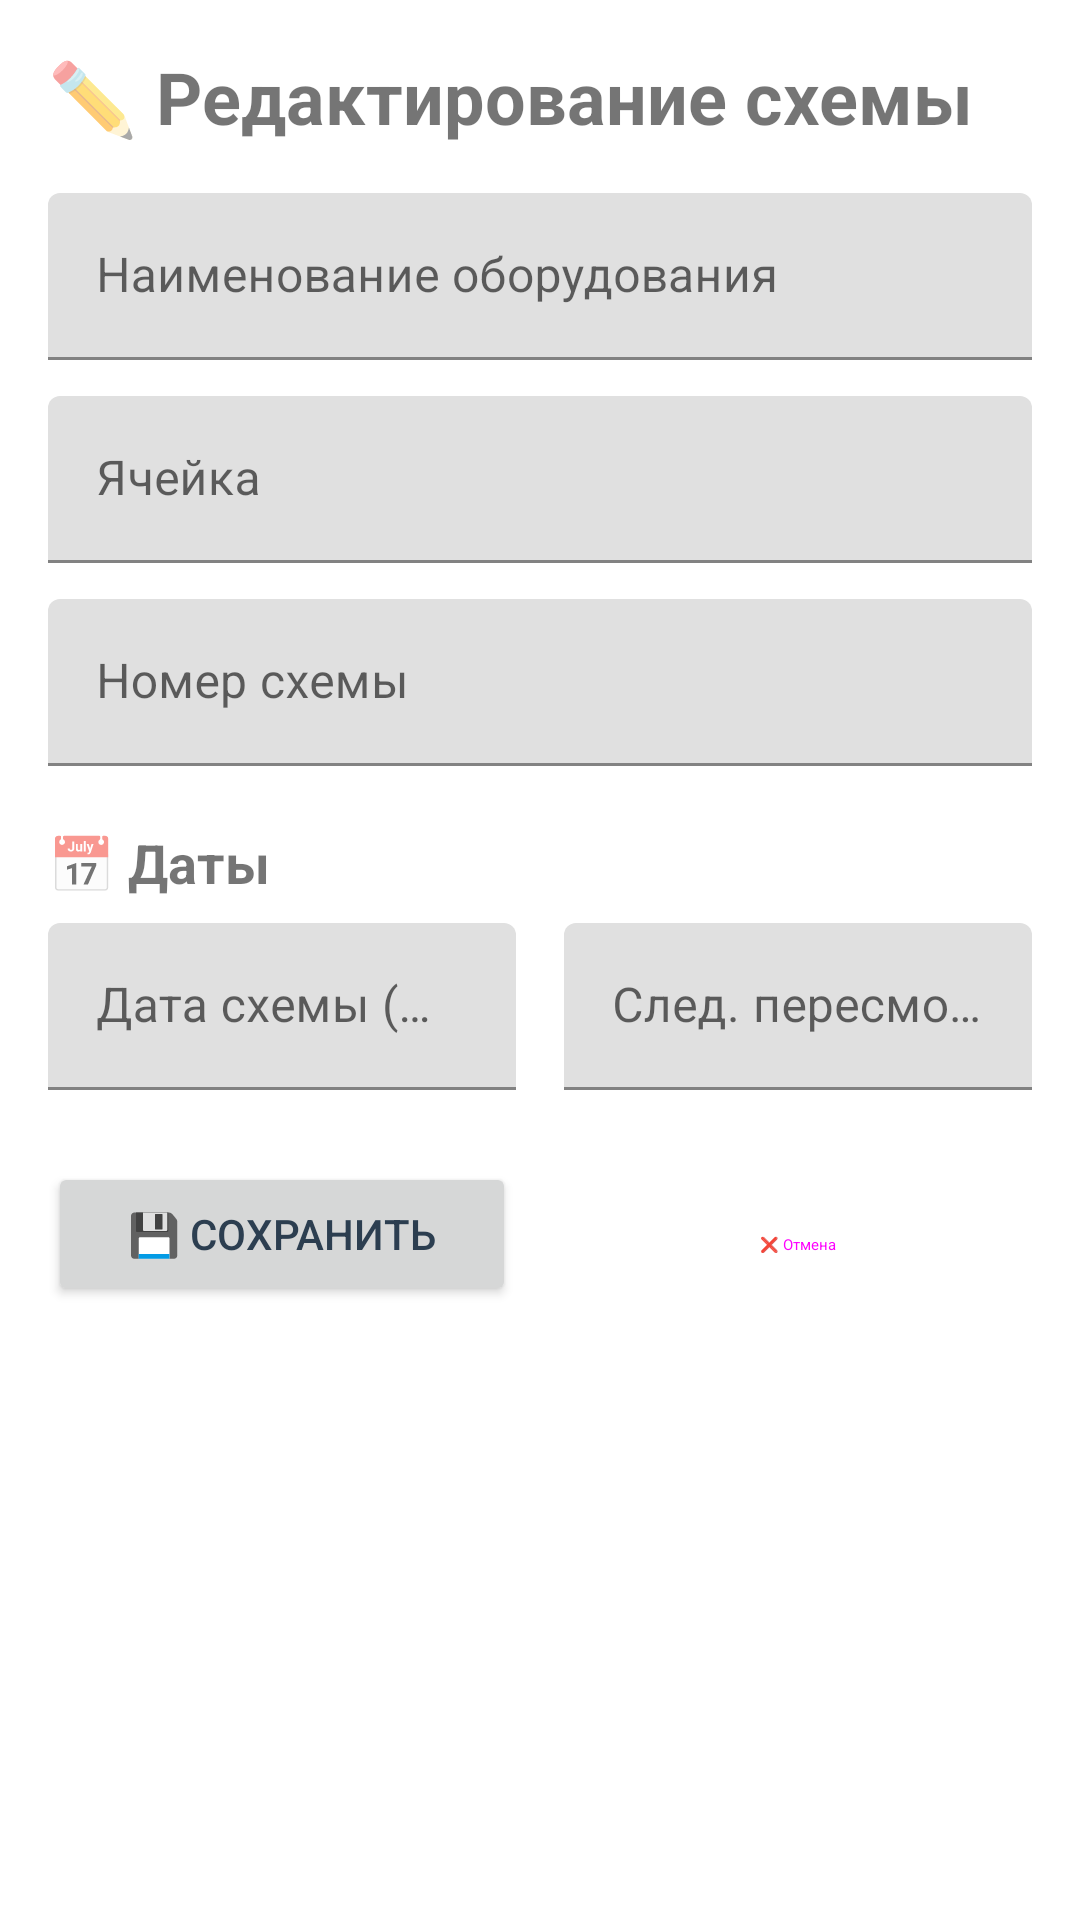

This screen was rendered from an Android layout file. Write that file and the resources it references.
<!-- AndroidManifest.xml: application theme Theme.MySchemes -->
<!-- res/layout/activity_edit_scheme.xml -->
<?xml version="1.0" encoding="utf-8"?>
<ScrollView xmlns:android="http://schemas.android.com/apk/res/android"
    android:layout_width="match_parent"
    android:layout_height="match_parent"
    android:padding="16dp">

    <LinearLayout
        android:layout_width="match_parent"
        android:layout_height="wrap_content"
        android:orientation="vertical">

        <TextView
            android:layout_width="match_parent"
            android:layout_height="wrap_content"
            android:text="✏️ Редактирование схемы"
            android:textSize="24sp"
            android:textStyle="bold"
            android:paddingBottom="16dp" />

        <com.google.android.material.textfield.TextInputLayout
            android:layout_width="match_parent"
            android:layout_height="wrap_content"
            android:layout_marginBottom="12dp"
            android:hint="Наименование оборудования">

            <com.google.android.material.textfield.TextInputEditText
                android:id="@+id/etEquipmentName"
                android:layout_width="match_parent"
                android:layout_height="wrap_content"
                android:inputType="textMultiLine" />
        </com.google.android.material.textfield.TextInputLayout>

        <com.google.android.material.textfield.TextInputLayout
            android:layout_width="match_parent"
            android:layout_height="wrap_content"
            android:layout_marginBottom="12dp"
            android:hint="Ячейка">

            <com.google.android.material.textfield.TextInputEditText
                android:id="@+id/etCellNumber"
                android:layout_width="match_parent"
                android:layout_height="wrap_content"
                android:inputType="text" />
        </com.google.android.material.textfield.TextInputLayout>

        <com.google.android.material.textfield.TextInputLayout
            android:layout_width="match_parent"
            android:layout_height="wrap_content"
            android:layout_marginBottom="12dp"
            android:hint="Номер схемы">

            <com.google.android.material.textfield.TextInputEditText
                android:id="@+id/etSchemeNumber"
                android:layout_width="match_parent"
                android:layout_height="wrap_content"
                android:inputType="text" />
        </com.google.android.material.textfield.TextInputLayout>

        <TextView
            android:layout_width="match_parent"
            android:layout_height="wrap_content"
            android:text="📅 Даты"
            android:textSize="18sp"
            android:textStyle="bold"
            android:layout_marginTop="8dp"
            android:layout_marginBottom="8dp" />

        <LinearLayout
            android:layout_width="match_parent"
            android:layout_height="wrap_content"
            android:orientation="horizontal">

            <com.google.android.material.textfield.TextInputLayout
                android:layout_width="0dp"
                android:layout_height="wrap_content"
                android:layout_weight="1"
                android:layout_marginEnd="8dp"
                android:hint="Дата схемы (ДД.ММ.ГГГГ)">

                <com.google.android.material.textfield.TextInputEditText
                    android:id="@+id/etLastRevisionDate"
                    android:layout_width="match_parent"
                    android:layout_height="wrap_content"
                    android:inputType="date" />
            </com.google.android.material.textfield.TextInputLayout>

            <com.google.android.material.textfield.TextInputLayout
                android:layout_width="0dp"
                android:layout_height="wrap_content"
                android:layout_weight="1"
                android:layout_marginStart="8dp"
                android:hint="След. пересмотр (ДД.ММ.ГГГГ)">

                <com.google.android.material.textfield.TextInputEditText
                    android:id="@+id/etNextRevisionDate"
                    android:layout_width="match_parent"
                    android:layout_height="wrap_content"
                    android:inputType="date" />
            </com.google.android.material.textfield.TextInputLayout>
        </LinearLayout>

        <LinearLayout
            android:layout_width="match_parent"
            android:layout_height="wrap_content"
            android:orientation="horizontal"
            android:layout_marginTop="24dp">

            <Button
                android:id="@+id/btnSave"
                android:layout_width="0dp"
                android:layout_height="wrap_content"
                android:layout_weight="1"
                android:layout_marginEnd="8dp"
                android:text="💾 Сохранить" />

            <Button
                android:id="@+id/btnCancel"
                android:layout_width="0dp"
                android:layout_height="wrap_content"
                android:layout_weight="1"
                android:layout_marginStart="8dp"
                android:text="❌ Отмена"
                style="@style/Widget.Material3.Button.OutlinedButton" />
        </LinearLayout>

    </LinearLayout>

</ScrollView>
<!-- resources referenced by this layout -->
<resources>
  <style name="Theme.MySchemes" parent="Theme.MaterialComponents.DayNight.NoActionBar">
          
          <item name="colorPrimary">#4CAF50</item>
          <item name="colorPrimaryVariant">#388E3C</item>
          <item name="colorOnPrimary">#FFFFFF</item>
  
          
          <item name="android:textColorPrimary">#2C3E50</item>
          <item name="android:textColorSecondary">#34495E</item>
  
          
          <item name="android:statusBarColor">#4CAF50</item>
  
          
          <item name="android:itemTextAppearance">@style/MenuTextAppearance</item>
      </style>
  <style name="MenuTextAppearance" parent="@android:style/TextAppearance.Widget.IconMenu.Item">
          <item name="android:textColor">#000000</item>
          <item name="android:textSize">16sp</item>
      </style>
</resources>
